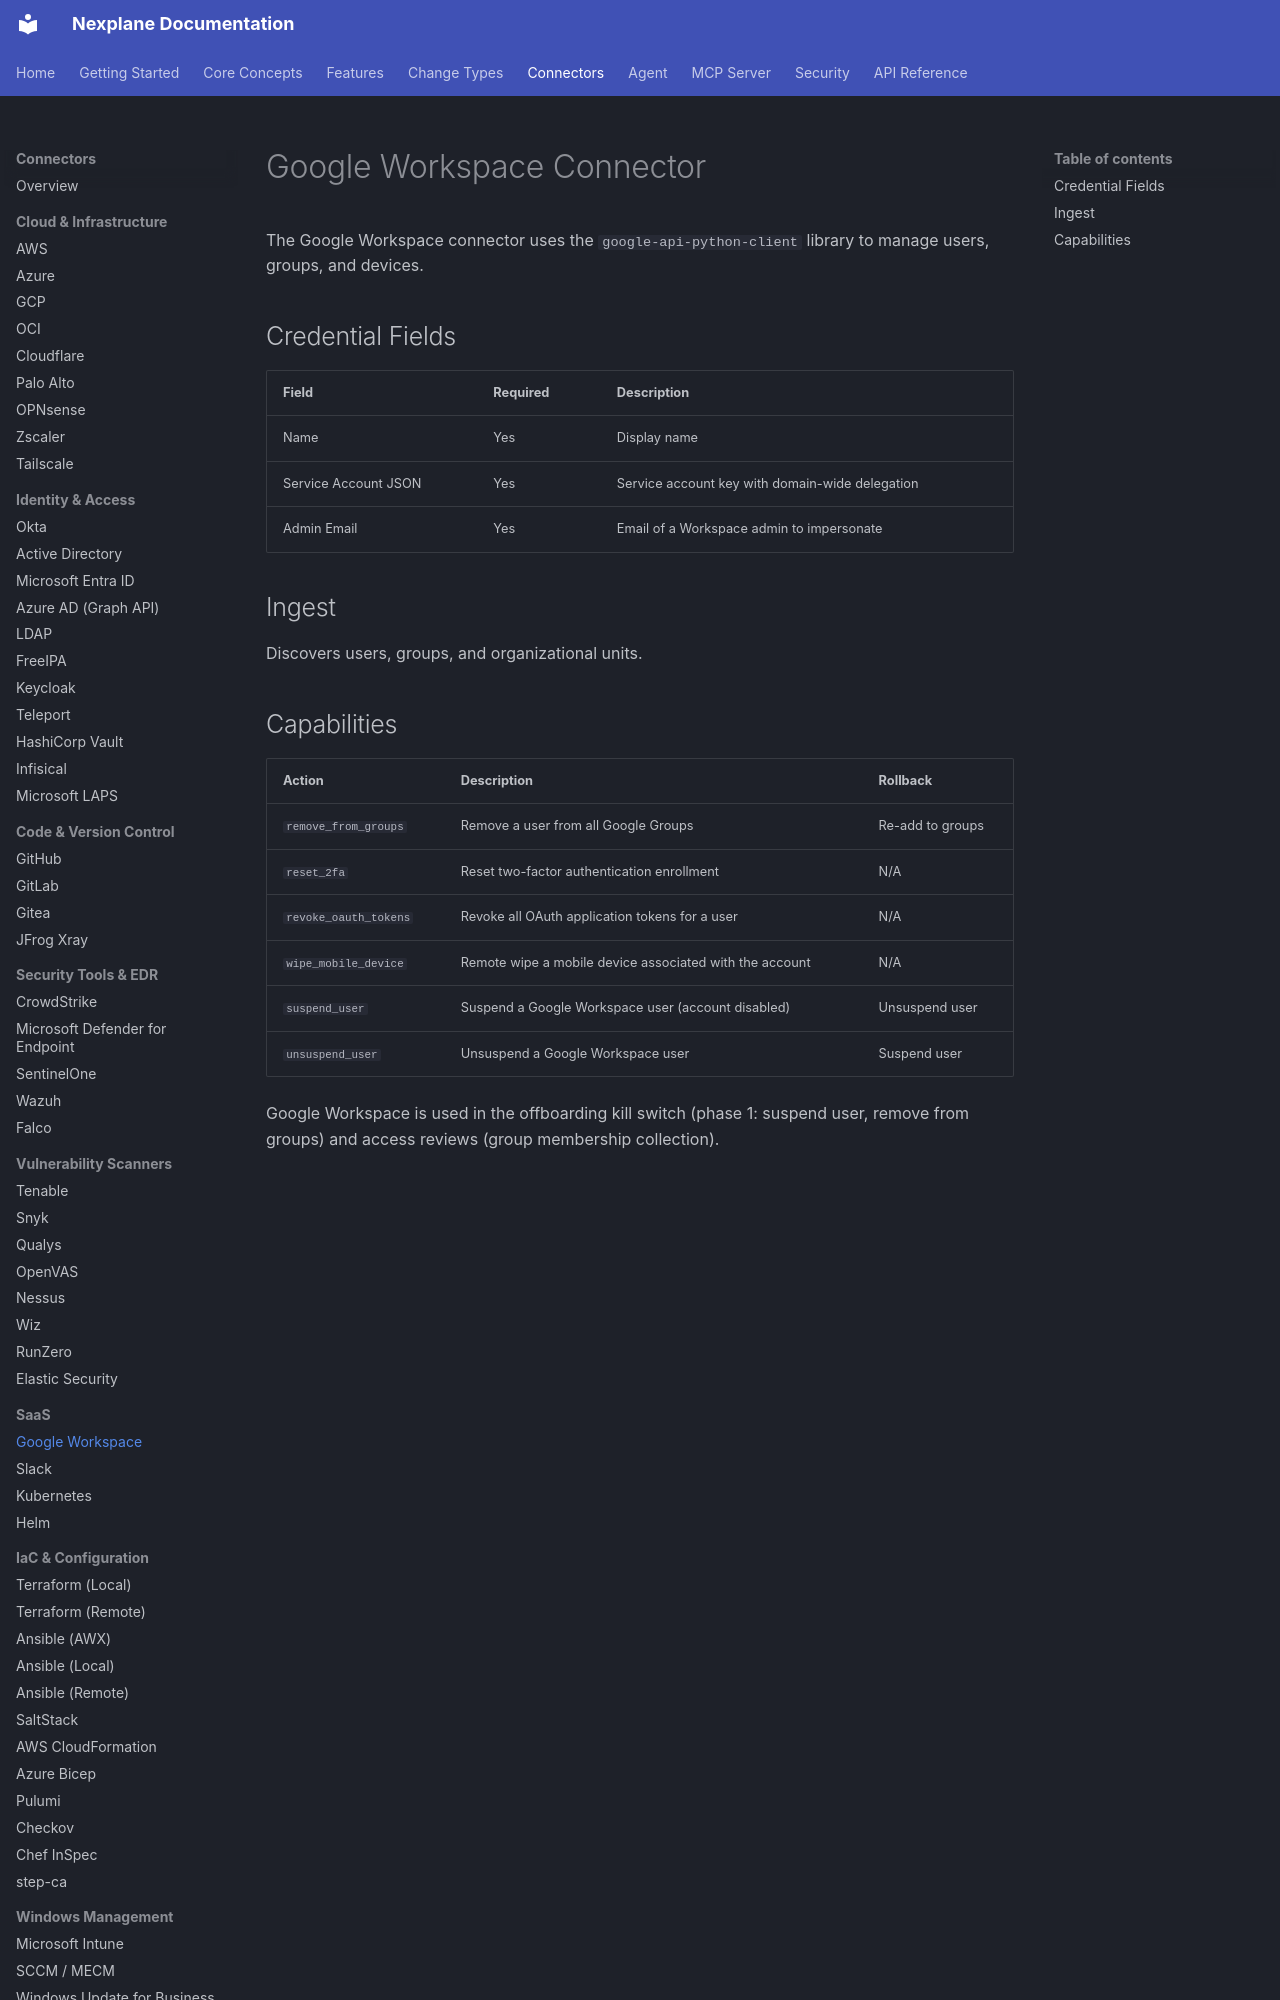

repository: youbetyourballs/nexplane-docs · page: connectors/google-workspace/index.html · generator: mkdocs

# Google Workspace Connector

The Google Workspace connector uses the `google-api-python-client` library to manage users, groups, and devices.

## Credential Fields

| Field | Required | Description |
|-------|----------|-------------|
| Name | Yes | Display name |
| Service Account JSON | Yes | Service account key with domain-wide delegation |
| Admin Email | Yes | Email of a Workspace admin to impersonate |

## Ingest

Discovers users, groups, and organizational units.
